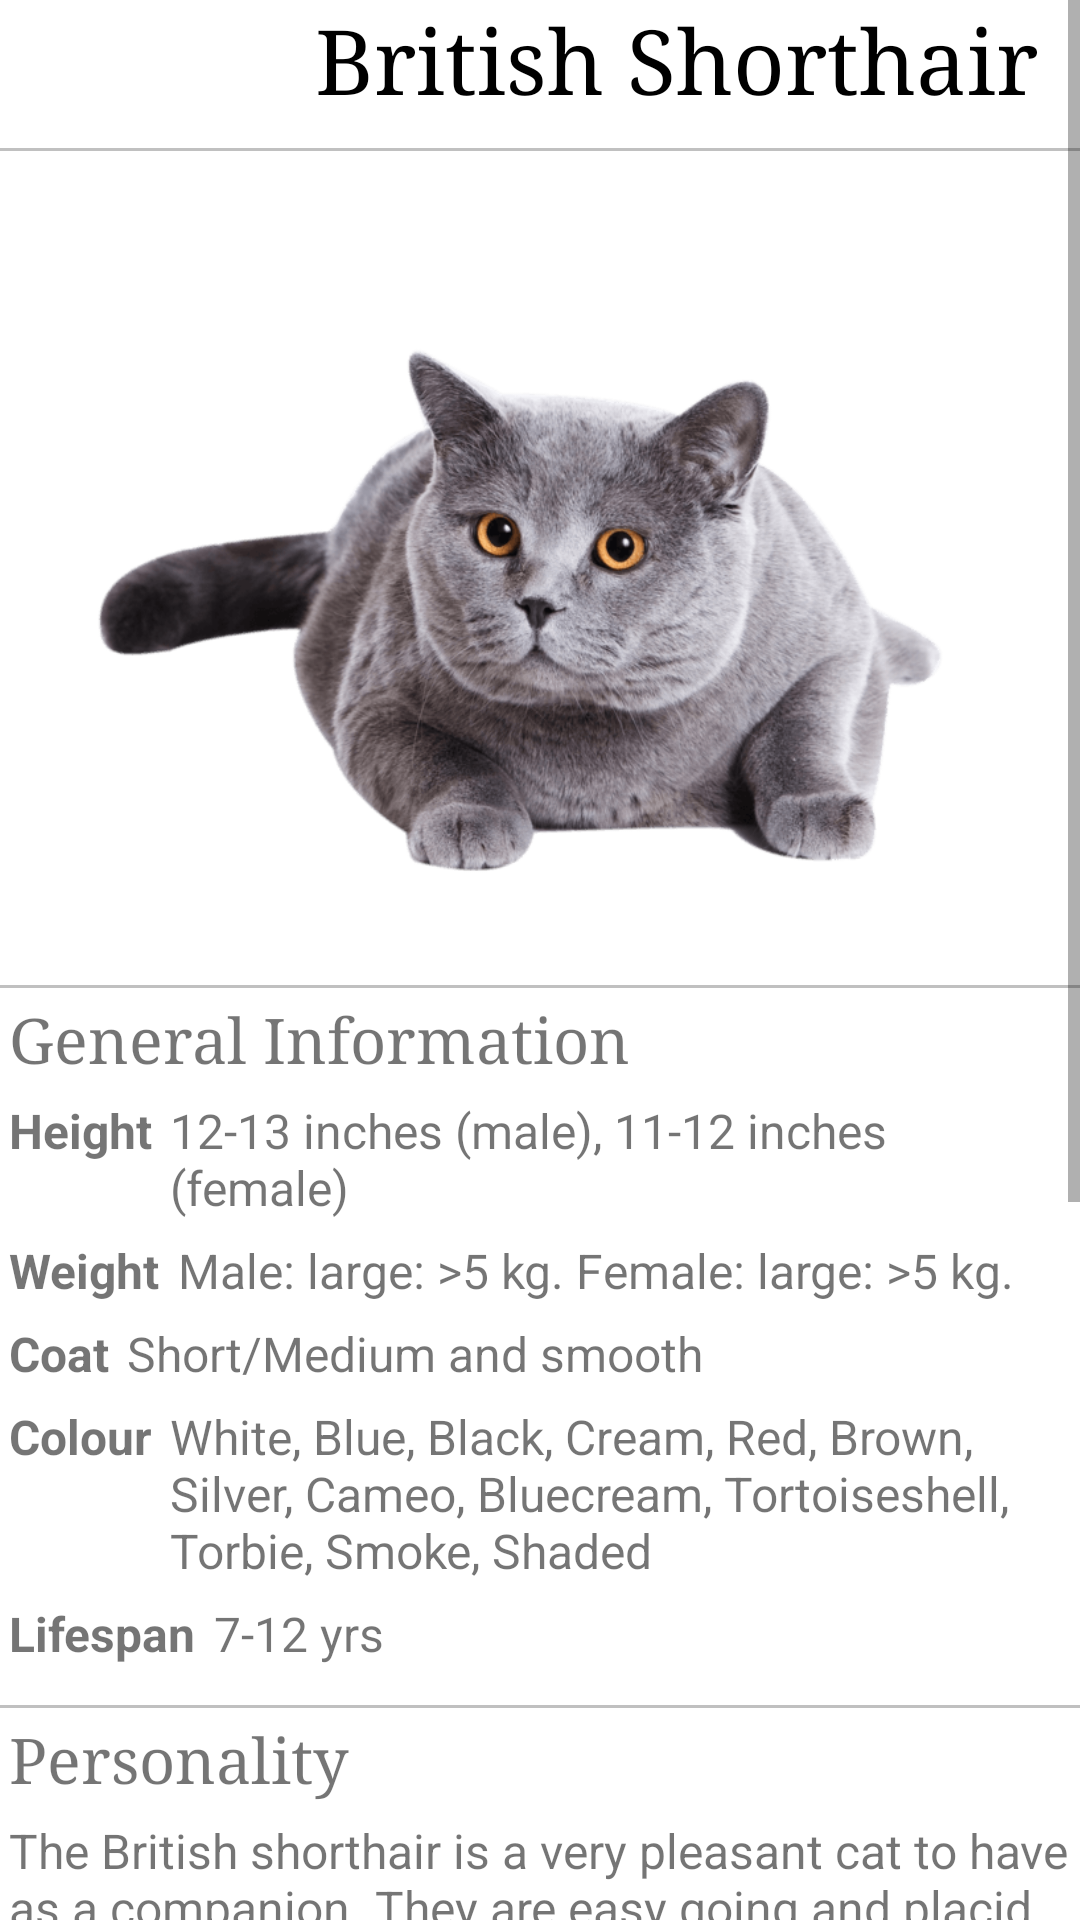

Here is an Android app screen rendered from its layout file. Give the layout XML and the strings, colors and styles it references.
<!-- AndroidManifest.xml: application theme Theme.Petsopedia -->
<!-- res/layout/pet_info_britshort.xml -->
<?xml version="1.0" encoding="utf-8"?>
<ScrollView xmlns:android="http://schemas.android.com/apk/res/android"
    android:layout_width="match_parent"
    android:layout_height="match_parent"
    xmlns:tools="http://schemas.android.com/tools"
    android:fillViewport="true"
    tools:context=".PetInfoShorthair">

    <LinearLayout
        android:layout_width="match_parent"
        android:layout_height="wrap_content"
        android:orientation="vertical">

        <LinearLayout
            android:layout_width="wrap_content"
            android:layout_height="wrap_content"
            android:orientation="horizontal"
            android:layout_gravity="center_horizontal">

            <ImageView
                android:id="@+id/backPetInfo"
                android:layout_width="35dp"
                android:layout_height="match_parent"
                android:contentDescription="@string/back_arrow"
                android:src="@drawable/ic_baseline_arrow_back_24" />

            <TextView
                android:id="@+id/textView"
                android:layout_width="381dp"
                android:layout_height="wrap_content"
                android:fontFamily="serif"
                android:gravity="center"
                android:text="@string/shorthair"
                android:textColor="@android:color/black"
                android:textSize="30sp" />

        </LinearLayout>

        <View
            android:layout_marginTop="10dp"
            android:id="@+id/view"
            android:layout_width="fill_parent"
            android:layout_height="1dp"
            android:background="#c0c0c0"/>

        <TextView
            android:id="@+id/txResult"
            android:layout_width="match_parent"
            android:layout_height="0dp"
            android:layout_weight="1" />

        <ImageView
            android:id="@+id/imageImg"
            android:layout_width="wrap_content"
            android:layout_height="249dp"
            android:padding="3dip"
            android:src="@drawable/shorthair"
            android:contentDescription="@string/shorthair" />

        <View
            android:layout_marginTop="10dp"
            android:id="@+id/view1"
            android:layout_width="fill_parent"
            android:layout_height="1dp"
            android:background="#c0c0c0"/>

        <TextView
            android:id="@+id/general"
            android:layout_width="wrap_content"
            android:layout_height="wrap_content"
            android:padding="3dip"
            android:fontFamily="serif"
            android:textSize="21sp"
            android:text="@string/general" />

        <LinearLayout
            android:layout_width="match_parent"
            android:layout_height="wrap_content"
            android:orientation="horizontal">

            <TextView
                android:id="@+id/height"
                android:layout_width="wrap_content"
                android:layout_height="wrap_content"
                android:padding="3dip"
                android:textStyle="bold"
                android:textSize="16sp"
                android:text="@string/height" />

            <TextView
                android:id="@+id/heightInfo"
                android:layout_width="wrap_content"
                android:layout_height="wrap_content"
                android:padding="3dip"
                android:textSize="16sp"
                android:text="@string/britshort_height" />
        </LinearLayout>

        <LinearLayout
            android:layout_width="match_parent"
            android:layout_height="wrap_content"
            android:orientation="horizontal">
            <TextView
                android:id="@+id/weight"
                android:layout_width="wrap_content"
                android:layout_height="wrap_content"
                android:padding="3dip"
                android:textStyle="bold"
                android:textSize="16sp"
                android:text="@string/weight" />

            <TextView
                android:id="@+id/weightInfo"
                android:layout_width="wrap_content"
                android:layout_height="wrap_content"
                android:padding="3dip"
                android:textSize="16sp"
                android:text="@string/britshort_weight" />
        </LinearLayout>

        <LinearLayout
            android:layout_width="match_parent"
            android:layout_height="wrap_content"
            android:orientation="horizontal">

            <TextView
                android:id="@+id/coat"
                android:layout_width="wrap_content"
                android:layout_height="wrap_content"
                android:padding="3dip"
                android:textStyle="bold"
                android:textSize="16sp"
                android:text="@string/coat" />

            <TextView
                android:id="@+id/coatInfo"
                android:layout_width="wrap_content"
                android:layout_height="wrap_content"
                android:padding="3dip"
                android:textSize="16sp"
                android:text="@string/britshort_coat" />
        </LinearLayout>

        <LinearLayout
            android:layout_width="match_parent"
            android:layout_height="wrap_content"
            android:orientation="horizontal">

            <TextView
                android:id="@+id/colour"
                android:layout_width="wrap_content"
                android:layout_height="wrap_content"
                android:padding="3dip"
                android:textStyle="bold"
                android:textSize="16sp"
                android:text="@string/colour" />

            <TextView
                android:id="@+id/colourInfo"
                android:layout_width="wrap_content"
                android:layout_height="wrap_content"
                android:padding="3dip"
                android:textSize="16sp"
                android:text="@string/britshort_colour" />
        </LinearLayout>
        <LinearLayout
            android:layout_width="match_parent"
            android:layout_height="wrap_content"
            android:orientation="horizontal">

            <TextView
                android:id="@+id/lifespan"
                android:layout_width="wrap_content"
                android:layout_height="wrap_content"
                android:padding="3dip"
                android:textStyle="bold"
                android:textSize="16sp"
                android:text="@string/lifespan" />

            <TextView
                android:id="@+id/lifespanInfo"
                android:layout_width="wrap_content"
                android:layout_height="wrap_content"
                android:padding="3dip"
                android:textSize="16sp"
                android:text="@string/britshort_lifespan" />
        </LinearLayout>

        <View
            android:layout_marginTop="10dp"
            android:id="@+id/view2"
            android:layout_width="fill_parent"
            android:layout_height="1dp"
            android:background="#c0c0c0"/>

        <TextView
            android:id="@+id/personality"
            android:layout_width="wrap_content"
            android:layout_height="wrap_content"
            android:padding="3dip"
            android:fontFamily="serif"
            android:textSize="21sp"
            android:text="@string/personality" />

        <TextView
            android:id="@+id/personalityInfo"
            android:layout_width="wrap_content"
            android:layout_height="wrap_content"
            android:padding="3dip"
            android:textSize="16sp"
            android:text="@string/britshort_personality" />

        <View
            android:layout_marginTop="10dp"
            android:id="@+id/view3"
            android:layout_width="fill_parent"
            android:layout_height="1dp"
            android:background="#c0c0c0"/>

        <TextView
            android:id="@+id/nutrition"
            android:layout_width="wrap_content"
            android:layout_height="wrap_content"
            android:padding="3dip"
            android:fontFamily="serif"
            android:textSize="21sp"
            android:text="@string/nutrition" />

        <TextView
            android:id="@+id/nutritionInfo"
            android:layout_width="wrap_content"
            android:layout_height="wrap_content"
            android:padding="3dip"
            android:textSize="16sp"
            android:text="@string/britshort_nutrition" />


        <View
            android:layout_marginTop="10dp"
            android:id="@+id/view4"
            android:layout_width="fill_parent"
            android:layout_height="1dp"
            android:background="#c0c0c0"/>

        <TextView
            android:id="@+id/health"
            android:layout_width="wrap_content"
            android:layout_height="wrap_content"
            android:padding="3dip"
            android:fontFamily="serif"
            android:textSize="21sp"
            android:text="@string/health" />

        <TextView
            android:id="@+id/healthInfo"
            android:layout_width="wrap_content"
            android:layout_height="wrap_content"
            android:padding="3dip"
            android:textSize="16sp"
            android:text="@string/britshort_health" />


        <View
            android:layout_marginTop="10dp"
            android:id="@+id/view5"
            android:layout_width="fill_parent"
            android:layout_height="1dp"
            android:background="#c0c0c0"/>

        <TextView
            android:id="@+id/sound"
            android:layout_width="wrap_content"
            android:layout_height="wrap_content"
            android:padding="3dip"
            android:fontFamily="serif"
            android:textSize="21sp"
            android:text="@string/sound" />


        <LinearLayout
            android:layout_width="match_parent"
            android:layout_height="wrap_content"
            android:gravity="center_horizontal"
            android:id="@+id/playlistlistview">
            <ImageView
                android:layout_width="50dp"
                android:layout_height="50dp"
                android:src="@drawable/play"
                android:contentDescription="@string/play"
                android:id="@+id/playpauseicon"/>
            <TextView
                android:id="@+id/startTime"
                android:layout_width="wrap_content"
                android:layout_height="wrap_content"
                android:text="0:00"
                android:textSize="18sp" />
            <SeekBar
                android:id="@+id/seekBar"
                android:layout_width="0dp"
                android:layout_height="50dp"
                android:layout_weight="1"/>
            <TextView
                android:layout_width="wrap_content"
                android:layout_height="wrap_content"
                android:id="@+id/texttotal"
                android:text="0:00"
                android:textSize="18sp"/>
        </LinearLayout>

    </LinearLayout>
</ScrollView>
<!-- resources referenced by this layout -->
<resources>
  <!-- drawable shorthair: png bitmap (drawable, 124984 bytes) -->
  <string name="back_arrow">Back Arrow</string>
  <string name="britshort_coat">Short/Medium and smooth</string>
  <string name="britshort_colour">White, Blue, Black, Cream, Red, Brown, Silver, Cameo, Bluecream, Tortoiseshell, Torbie, Smoke, Shaded</string>
  <string name="britshort_health">British Shorthairs are prone to a disease called hypertrophic cardiomyopathy, which can lead to heart failure. Whilst this condition is not curable, it can be treated with lifelong medication.</string>
  <string name="britshort_height">12-13 inches (male), 11-12 inches (female)</string>
  <string name="britshort_lifespan">7-12 yrs</string>
  <string name="britshort_nutrition">Animal protein as British Shorthairs are muscular cats. Vegetable diets are largely unnecessary. Grains and dairy should be avoided.</string>
  <string name="britshort_personality">The British shorthair is a very pleasant cat to have as a companion. They are easy going and placid. The British shorthair is a fiercely loyal, loving cat and will attach themselves to all family members.</string>
  <string name="britshort_weight">Male: large: &gt;5 kg. Female: large: &gt;5 kg.</string>
  <string name="coat">Coat</string>
  <string name="colour">Colour</string>
  <string name="general">General Information</string>
  <string name="health">Common Health Problems</string>
  <string name="height">Height</string>
  <string name="lifespan">Lifespan</string>
  <string name="nutrition">Nutrition</string>
  <string name="personality">Personality</string>
  <string name="play">Play Button</string>
  <string name="shorthair">British Shorthair</string>
  <string name="sound">Sound</string>
  <string name="weight">Weight</string>
  <style name="Theme.Petsopedia" parent="Theme.MaterialComponents.DayNight.DarkActionBar">
          
          <item name="colorPrimary">@color/blue_500</item>
          <item name="colorPrimaryVariant">@color/blue_700</item>
          <item name="colorOnPrimary">@color/white</item>
          
          <item name="colorSecondary">@color/teal_200</item>
          <item name="colorSecondaryVariant">@color/teal_700</item>
          <item name="colorOnSecondary">@color/black</item>
          
          <item name="android:statusBarColor" tools:targetApi="l">?attr/colorPrimaryVariant</item>
          
      </style>
  <color name="blue_500">#004FEE</color>
  <color name="blue_700">#0012B3</color>
  <color name="white">#FFFFFFFF</color>
  <color name="teal_200">#FF03DAC5</color>
  <color name="teal_700">#FF018786</color>
  <color name="black">#FF000000</color>
</resources>
